Labelled photos from "data", an image-classification folder in skhabiri/DeepSort_Pytorch_Yolov5. The possible labels are: bird, flat-wing drone, quadcopter.

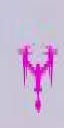
Label: quadcopter

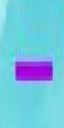
Label: bird

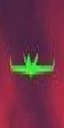
Label: flat-wing drone

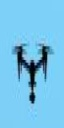
Label: quadcopter

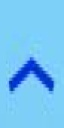
Label: bird

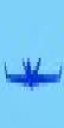
Label: flat-wing drone
